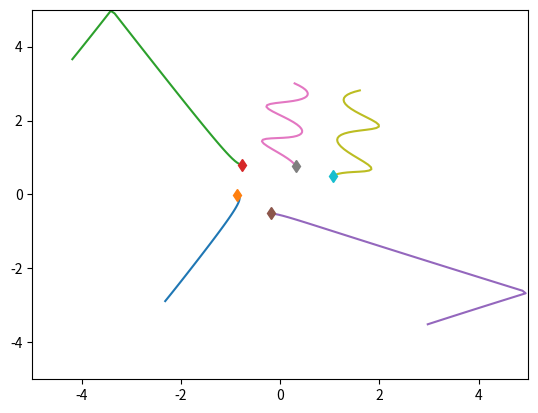

Here is the Python script that generated this plot:
import numpy as np
import matplotlib.pyplot as plt
import time

# Types of objects:
# red: attract each other
# blue: repell each other
# green: try to maintain a particular distance from each other (a spring b/t each one)
# yellow: centered on x or y axis



class DifferentParticlesSim(object):
    def __init__(self, n_balls=5, box_size=5., loc_std=1., vel_norm=0.5,
                 interaction_strength=1., noise_var=0.):
        self.n_balls = n_balls
        self.box_size = box_size
        self.loc_std = loc_std
        self.vel_norm = vel_norm
        self.interaction_strength = interaction_strength
        self.noise_var = noise_var

        self.colors = np.zeros((self.n_balls,3))
        self.colors[:3,1] = 1
        self.colors[3:,2] = 1

        self._delta_T = 0.001
        self._max_F = 0.1 / self._delta_T

    def _l2(self, A, B):
        """
        Input: A is a Nxd matrix
               B is a Mxd matirx
        Output: dist is a NxM matrix where dist[i,j] is the square norm
            between A[i,:] and B[j,:]
        i.e. dist[i,j] = ||A[i,:]-B[j,:]||^2
        """
        A_norm = (A ** 2).sum(axis=1).reshape(A.shape[0], 1)
        B_norm = (B ** 2).sum(axis=1).reshape(1, B.shape[0])
        dist = A_norm + B_norm - 2 * A.dot(B.transpose())
        return dist

    def _clamp(self, loc, vel):
        '''
        :param loc: 2xN location at one time stamp
        :param vel: 2xN velocity at one time stamp
        :return: location and velocity after hiting walls and returning after
            elastically colliding with walls
        '''
        assert (np.all(loc < self.box_size * 3))
        assert (np.all(loc > -self.box_size * 3))

        over = loc > self.box_size
        loc[over] = 2 * self.box_size - loc[over]
        assert (np.all(loc <= self.box_size))

        # assert(np.all(vel[over]>0))
        vel[over] = -np.abs(vel[over])

        under = loc < -self.box_size
        loc[under] = -2 * self.box_size - loc[under]
        # assert (np.all(vel[under] < 0))
        assert (np.all(loc >= -self.box_size))
        vel[under] = np.abs(vel[under])

        return loc, vel

    def _get_unnattractive_force(self, loc_next):
        edges = np.ones((self.n_balls,self.n_balls))
        l2_dist_power3 = np.power(self._l2(loc_next.transpose(), loc_next.transpose()), 3. / 2.)

        forces_size = self.interaction_strength * edges / l2_dist_power3
        return forces_size

    def _get_attractive_force(self, loc_next):
        edges = -np.ones((self.n_balls,self.n_balls))
        l2_dist_power3 = np.power(self._l2(loc_next.transpose(), loc_next.transpose()), 3. / 2.)

        forces_size = self.interaction_strength * edges / l2_dist_power3
        return forces_size

    def _get_spring_force(self, loc_next):
        dists = self._l2(loc_next.transpose(), loc_next.transpose())

        forces_size = self.interaction_strength * (3 - dists)
        
        return forces_size

    def _get_forces(self, loc_next):
        n = self.n_balls
        outer = np.outer(self.colors.transpose(),self.colors.transpose())
        attract = outer[:n,:n]
        unnattract = outer[n:2*n,n:2*n]
        spring = outer[2*n:3*n,2*n:3*n]
        
        forces_size = (self._get_attractive_force(loc_next) * attract +
                        self._get_unnattractive_force(loc_next) * unnattract +
                        self._get_spring_force(loc_next) * spring
        
                        )
        np.fill_diagonal(forces_size, 0)  # self forces are zero (fixes division by zero)
        return forces_size

    def sample_trajectory(self, T=10000, sample_freq=10):
        n = self.n_balls
        
        assert (T % sample_freq == 0)
        T_save = int(T / sample_freq - 1)
        diag_mask = np.ones((n, n), dtype=bool)
        np.fill_diagonal(diag_mask, 0)
        counter = 0
        
        # Initialize location and velocity
        loc = np.zeros((T_save, 2, n))
        vel = np.zeros((T_save, 2, n))
        loc_next = np.random.randn(2, n) * self.loc_std
        vel_next = np.random.randn(2, n)
        v_norm = np.sqrt((vel_next ** 2).sum(axis=0)).reshape(1, -1)
        vel_next = vel_next * self.vel_norm / v_norm
        loc[0, :, :], vel[0, :, :] = self._clamp(loc_next, vel_next)

        # disables division by zero warning, since I fix it with fill_diagonal
        with np.errstate(divide='ignore'):
            # half step leapfrog
            forces_size = self._get_forces(loc_next)

            # assert (np.abs(forces_size[diag_mask]).min() > 1e-10)
            F = (forces_size.reshape(1, n, n) *
                 np.concatenate((
                     np.subtract.outer(loc_next[0, :],
                                       loc_next[0, :]).reshape(1, n, n),
                     np.subtract.outer(loc_next[1, :],
                                       loc_next[1, :]).reshape(1, n, n)))).sum(
                axis=-1)
            F[F > self._max_F] = self._max_F
            F[F < -self._max_F] = -self._max_F

            vel_next += self._delta_T * F
            # run leapfrog
            for i in range(1, T):
                loc_next += self._delta_T * vel_next
                loc_next, vel_next = self._clamp(loc_next, vel_next)

                if i % sample_freq == 0:
                    loc[counter, :, :], vel[counter, :, :] = loc_next, vel_next
                    counter += 1

                forces_size = self._get_forces(loc_next)
                np.fill_diagonal(forces_size, 0)
                # assert (np.abs(forces_size[diag_mask]).min() > 1e-10)

                F = (forces_size.reshape(1, n, n) *
                     np.concatenate((
                         np.subtract.outer(loc_next[0, :],
                                           loc_next[0, :]).reshape(1, n, n),
                         np.subtract.outer(loc_next[1, :],
                                           loc_next[1, :]).reshape(1, n,
                                                                   n)))).sum(
                    axis=-1)
                F[F > self._max_F] = self._max_F
                F[F < -self._max_F] = -self._max_F
                vel_next += self._delta_T * F
            # Add noise to observations
            loc += np.random.randn(T_save, 2, self.n_balls) * self.noise_var
            vel += np.random.randn(T_save, 2, self.n_balls) * self.noise_var
            return loc, vel, self.colors


if __name__ == '__main__':
    sim = DifferentParticlesSim()

    t = time.time()
    loc, vel, colors = sim.sample_trajectory(T=5000, sample_freq=100)

    print(colors)
    print("Simulation time: {}".format(time.time() - t))
    vel_norm = np.sqrt((vel ** 2).sum(axis=1))
    plt.figure()
    axes = plt.gca()
    axes.set_xlim([-5., 5.])
    axes.set_ylim([-5., 5.])
    for i in range(loc.shape[-1]):
        plt.plot(loc[:, 0, i], loc[:, 1, i])
        plt.plot(loc[0, 0, i], loc[0, 1, i], 'd')

    plt.show()